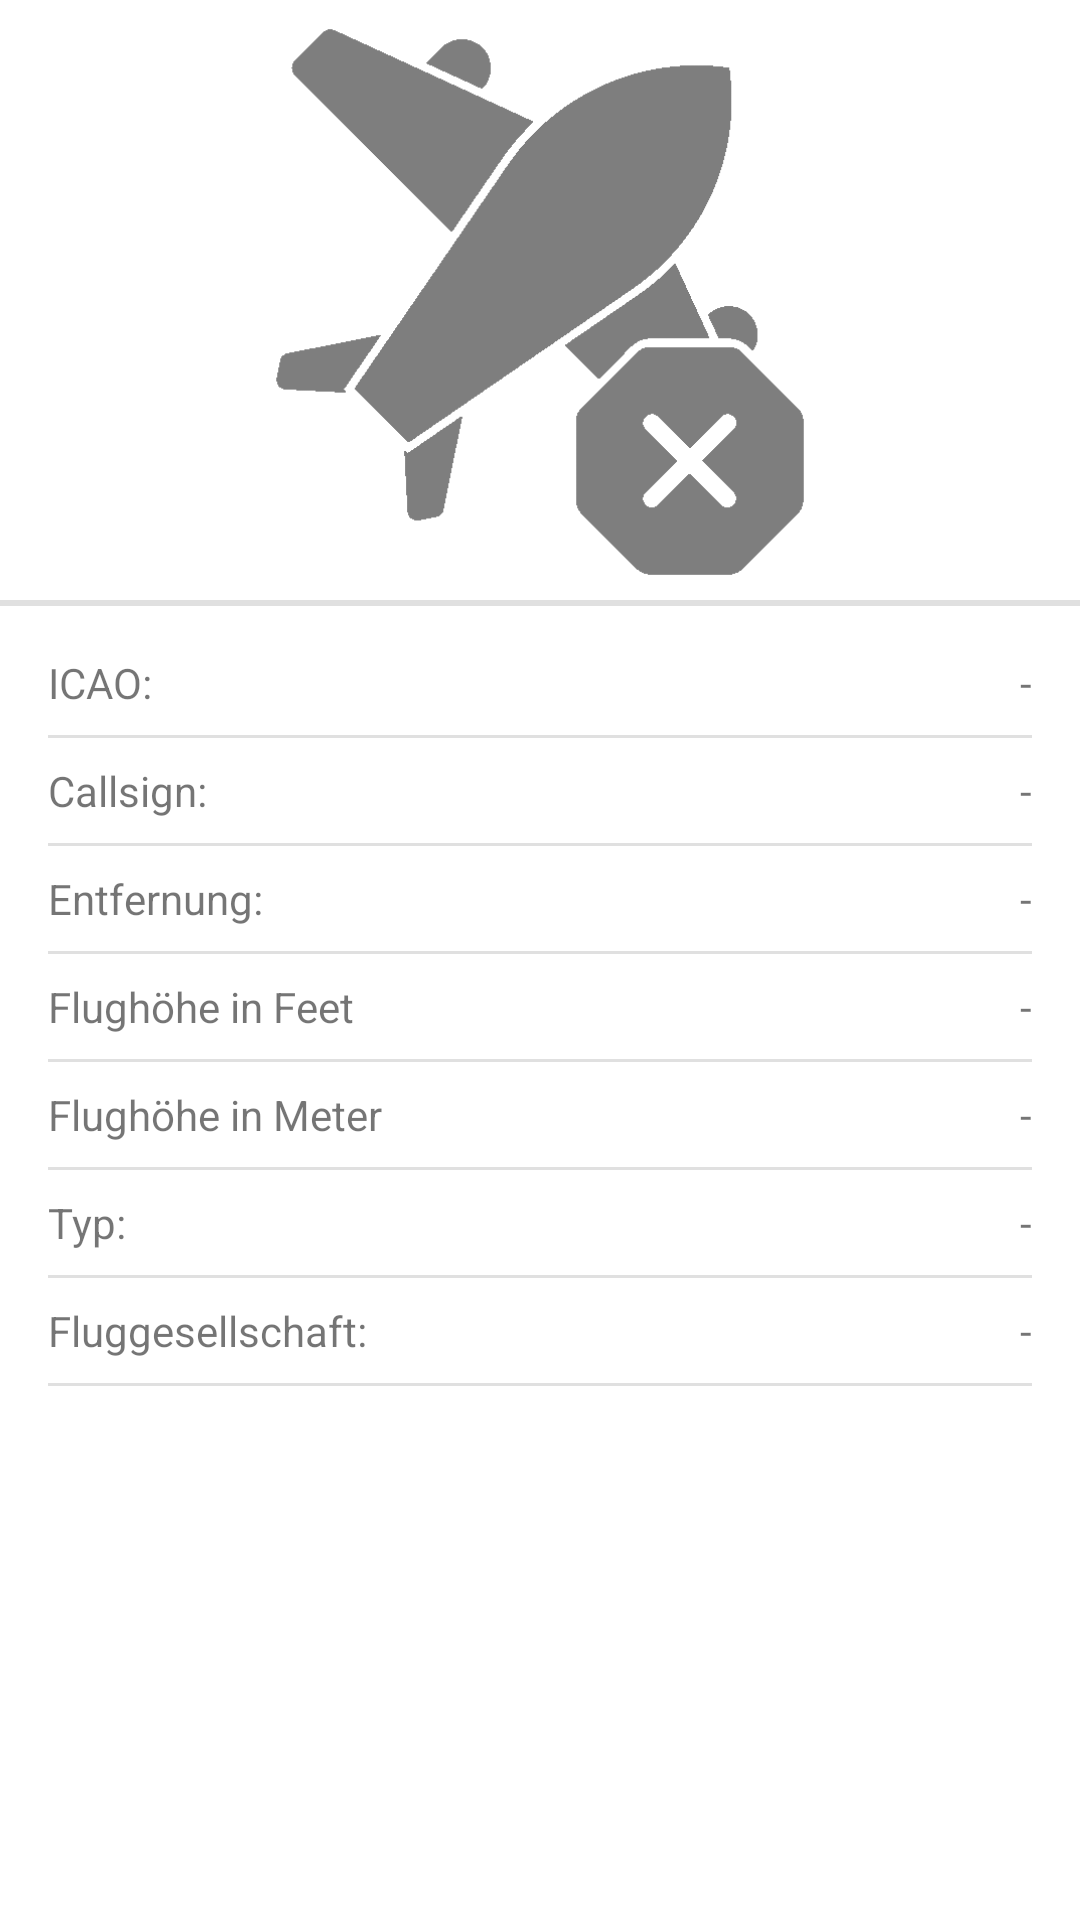

Reconstruct the res/layout file that produces this screen, plus the resources it refers to.
<!-- AndroidManifest.xml: application theme Theme.HelloWorld -->
<!-- res/layout/plane_detail_fragment.xml -->
<?xml version="1.0" encoding="utf-8"?>
<LinearLayout xmlns:android="http://schemas.android.com/apk/res/android"
    xmlns:app="http://schemas.android.com/apk/res-auto"
    xmlns:tools="http://schemas.android.com/tools"
    android:layout_width="match_parent"
    android:layout_height="wrap_content"
    android:orientation="vertical">

    <ImageView
        android:id="@+id/imageView"
        android:layout_width="match_parent"
        android:layout_height="200dp"
        app:srcCompat="@drawable/no_plane_found" />


    <View
        android:id="@+id/divider"
        android:layout_width="match_parent"
        android:layout_height="2dp"
        android:background="?android:attr/listDivider" />

    <RelativeLayout
        android:layout_width="match_parent"
        android:layout_height="wrap_content">

        <LinearLayout
            android:id="@+id/detail_titles_layout"
            android:layout_width="wrap_content"
            android:layout_height="wrap_content"
            android:layout_marginStart="@dimen/two_grid_unit"
            android:orientation="vertical">

            <TextView
                android:id="@+id/icao_title"
                android:layout_width="wrap_content"
                android:layout_height="wrap_content"
                android:layout_marginTop="@dimen/two_grid_unit"
                android:layout_marginBottom="1dp"
                android:text="@string/icao" />

            <TextView
                android:id="@+id/callsign_title"
                android:layout_width="wrap_content"
                android:layout_height="wrap_content"
                android:layout_marginTop="@dimen/two_grid_unit"
                android:layout_marginBottom="1dp"
                android:text="@string/callsign" />

            <TextView
                android:id="@+id/distance_title"
                android:layout_width="wrap_content"
                android:layout_height="wrap_content"
                android:layout_marginTop="@dimen/two_grid_unit"
                android:layout_marginBottom="1dp"
                android:text="@string/entfernung" />

            <TextView
                android:id="@+id/height_title"
                android:layout_width="wrap_content"
                android:layout_height="wrap_content"
                android:layout_marginTop="@dimen/two_grid_unit"
                android:layout_marginBottom="1dp"
                android:text="@string/height_feet" />

            <TextView
                android:id="@+id/height_meter_title"
                android:layout_width="wrap_content"
                android:layout_height="wrap_content"
                android:layout_marginTop="@dimen/two_grid_unit"
                android:layout_marginBottom="1dp"
                android:text="@string/height_meter" />

            <TextView
                android:id="@+id/plane_type_title"
                android:layout_width="wrap_content"
                android:layout_height="wrap_content"
                android:layout_marginTop="@dimen/two_grid_unit"
                android:layout_marginBottom="1dp"
                android:text="@string/typ" />

            <TextView
                android:id="@+id/company_title"
                android:layout_width="wrap_content"
                android:layout_height="wrap_content"
                android:layout_marginTop="@dimen/two_grid_unit"
                android:layout_marginBottom="1dp"
                android:text="@string/fluggesellschaft" />

        </LinearLayout>

        <LinearLayout
            android:layout_width="match_parent"
            android:layout_height="wrap_content"
            android:gravity="end"
            android:layout_alignParentEnd="true"
            android:layout_marginEnd="@dimen/two_grid_unit"
            android:layout_marginStart="@dimen/two_grid_unit"
            android:orientation="vertical">

            <TextView
                android:id="@+id/icao_data"
                android:layout_width="wrap_content"
                android:layout_height="wrap_content"
                android:layout_marginTop="@dimen/two_grid_unit"
                android:text="@string/no_data"
                tools:text="B3K127" />

            <View
                android:layout_width="match_parent"
                android:layout_height="1dp"
                android:layout_marginTop="@dimen/one_grid_unit"
                android:background="?android:attr/listDivider" />

            <TextView
                android:id="@+id/callsign_data"
                android:layout_width="wrap_content"
                android:layout_height="wrap_content"
                android:layout_marginTop="@dimen/one_grid_unit"
                android:text="@string/no_data"
                tools:text="LH237" />

            <View
                android:layout_width="match_parent"
                android:layout_height="1dp"
                android:layout_marginTop="@dimen/one_grid_unit"
                android:background="?android:attr/listDivider" />

            <TextView
                android:id="@+id/distance_data"
                android:layout_width="wrap_content"
                android:layout_height="wrap_content"
                android:layout_marginTop="@dimen/one_grid_unit"
                android:text="@string/no_data"
                tools:text="3 km" />

            <View
                android:layout_width="match_parent"
                android:layout_height="1dp"
                android:layout_marginTop="@dimen/one_grid_unit"
                android:background="?android:attr/listDivider" />

            <TextView
                android:id="@+id/height_data"
                android:layout_width="wrap_content"
                android:layout_height="wrap_content"
                android:layout_marginTop="@dimen/one_grid_unit"
                android:text="@string/no_data"
                tools:text="4.000 ft" />

            <View
                android:layout_width="match_parent"
                android:layout_height="1dp"
                android:layout_marginTop="@dimen/one_grid_unit"
                android:background="?android:attr/listDivider" />

            <TextView
                android:id="@+id/height_meter_data"
                android:layout_width="wrap_content"
                android:layout_height="wrap_content"
                android:layout_marginTop="@dimen/one_grid_unit"
                android:text="@string/no_data"
                tools:text="1.200 m" />

            <View
                android:layout_width="match_parent"
                android:layout_height="1dp"
                android:layout_marginTop="@dimen/one_grid_unit"
                android:background="?android:attr/listDivider" />

            <TextView
                android:id="@+id/plane_type_data"
                android:layout_width="wrap_content"
                android:layout_height="wrap_content"
                android:layout_marginTop="@dimen/one_grid_unit"
                android:text="@string/no_data"
                tools:text="A320" />

            <View
                android:layout_width="match_parent"
                android:layout_height="1dp"
                android:layout_marginTop="@dimen/one_grid_unit"
                android:background="?android:attr/listDivider" />

            <TextView
                android:id="@+id/company_data"
                android:layout_width="wrap_content"
                android:layout_height="wrap_content"
                android:layout_marginTop="@dimen/one_grid_unit"
                android:text="@string/no_data"
                tools:text="Luftahnsa" />

            <View
                android:layout_width="match_parent"
                android:layout_height="1dp"
                android:layout_marginTop="@dimen/one_grid_unit"
                android:background="?android:attr/listDivider" />

        </LinearLayout>

    </RelativeLayout>
</LinearLayout>
<!-- resources referenced by this layout -->
<resources>
  <dimen name="one_grid_unit">8dp</dimen>
  <dimen name="two_grid_unit">16dp</dimen>
  <!-- drawable no_plane_found: png bitmap (drawable, 4283 bytes) -->
  <string name="callsign">Callsign:</string>
  <string name="entfernung">Entfernung:</string>
  <string name="fluggesellschaft">Fluggesellschaft:</string>
  <string name="height_feet">Flughöhe in Feet</string>
  <string name="height_meter">Flughöhe in Meter</string>
  <string name="icao">ICAO:</string>
  <string name="no_data">-</string>
  <string name="typ">Typ:</string>
  <style name="Theme.HelloWorld" parent="Theme.MaterialComponents.Light.NoActionBar">
          
          <item name="colorPrimary">@color/purple_500</item>
          <item name="colorPrimaryVariant">@color/purple_700</item>
          <item name="colorOnPrimary">@color/white</item>
          
          <item name="colorSecondary">@color/teal_200</item>
          <item name="colorSecondaryVariant">@color/teal_700</item>
          <item name="colorOnSecondary">@color/black</item>
          
          <item name="android:statusBarColor" tools:targetApi="l">?attr/colorPrimaryVariant</item>
      </style>
  <color name="white">#FFFFFFFF</color>
  <color name="black">#FF000000</color>
  <!-- not gathered from this repository: default colours our renderer supplied (Android Studio template values) -->
  <color name="purple_500">#FF6200EE</color>
  <color name="purple_700">#FF3700B3</color>
  <color name="teal_200">#FF03DAC5</color>
  <color name="teal_700">#FF018786</color>
</resources>
